pico-8 play session: no input (idle)

[t = 1 s] idle ~1s (no d-pad/buttons)
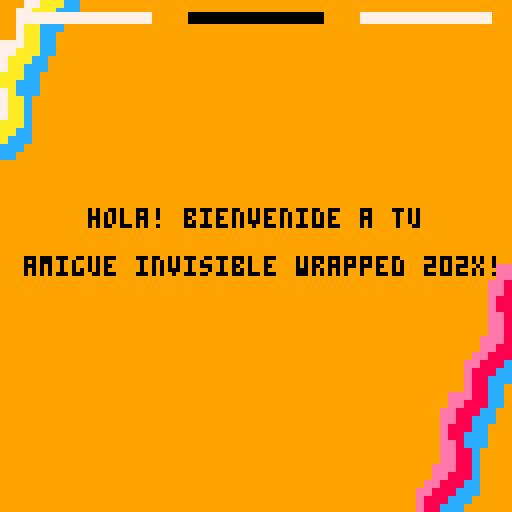
[t = 8 s] idle ~8s (no d-pad/buttons)
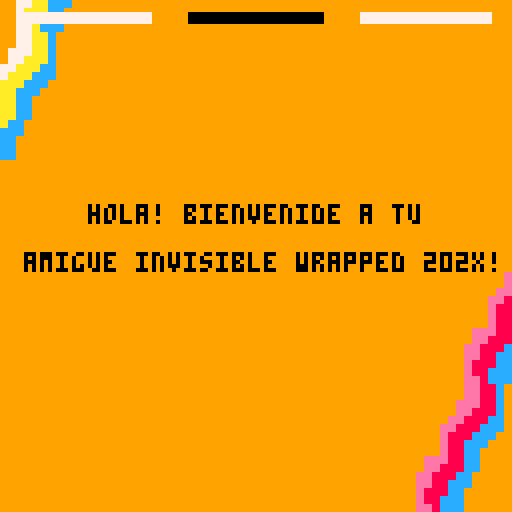

pico-8 cartridge
version 41
__lua__
function _init()
	slide = 0
	max_slides = 2
	timer = 0
	next_slide = false
	anim ={
		timer1 = 0,
		spr1 = 0,
		timer2 = 0,
		spr2 = 0
	}
	txt = {
		timer = 0,
		clr = 1,
		show = false,
		delay = 999
	}
	shutdown = {
		timer = 0,
		transition = false
	}
	blues = {12,13,1,0}
	init_transition()
	init_slide_0()
	
end

function _update()
	if btn(❎) and time() - timer > 0.5 then
		next_slide = true
	end
	if slide == 0 then
		update_slide_0()
	elseif slide == 1 then
		update_slide_1()
	elseif slide == 2 then
		update_slide_2()
	end
	if(transition.active) then
		upd_transition()
	end
	if(slide > max_slides) then
		slide = max_slides
	end
	update_txt()
end 

function _draw()
	cls()
	if slide == 0 then
		draw_slide_0()
	elseif slide == 1 then
		draw_slide_1()
	elseif slide == 2 then
		draw_slide_2()
	end
	if(transition.active)then
		draw_transition()
	end
	draw_progress_bar()
	//print(shutdown.timer,0,0,0)
end
-->8
function go_next_slide()
		next_slide = false
		slide += 1
		timer = time()
		init_transition()
		reset_anim()
		txt.timer = time()
end
-->8
function init_slide_0()
		num_pos = { x = 42,y = 48, col = 4}
		flap_timer = 0
		flap = { 
			spr1 = 0,
		 	spr2 = 8,
			timer = 0
		}
		palt(0,false)
		palt(13,true)
		pal(0,3)
end
function init_slide_1()
		num_pos = { x = 42,y = 48, col = 4 }
		flap_timer = 0
		flap = { 
			spr1 = 0,
		 	spr2 = 8,
			timer = 0
		}
		palt(0,false)
		palt(13,true)
		pal(0,3)
end
function init_slide_2()
		knight = {
			spr1 = 42,
			x = 40,
			y = 40		
		}
		pal()
		palt(0,false)
		palt(13,true)
		wig_dx = 0
		txt.delay = 2
end
function init_transition()
	rec = {
			x = 128,
			y = 0,
			w = 256,
			h = 16,
			col = 0
		}
	card = {
		max_w = 68,
		max_h = 68,
		max_dy = -28,
		dx = 0,
		dy = 0,
		w = 0,
		h = 0
	}
	transition = {
		active = false,
		ended = false
	}
end
function reset_anim()
	anim.timer1 = time()
	anim.spr1 = 0
	anim.timer2 = time()
	anim.spr2 = 0
end
function lerp(a,b,t)
	local result=a+t*(b-a)
	return result
end
-->8
function update_slide_0()
	upd_text_move()
	if(next_slide) then
		go_next_slide()
		init_slide_1()
	end
end
function update_slide_1()
	if(next_slide) then
		transition.active = true
		next_slide = false
		rec.col = 12
	end
	upd_text_move()
	if transition.ended then
		init_slide_2()
		go_next_slide()
	end
end

function update_slide_2()
	if(next_slide) then
		transition.started = true
		next_slide = false
		rec.col = 4
	end
	num_pos.y = lerp(num_pos.y,40,0.08)
	
	if time() - anim.timer1 > 0.4 then
		anim.timer1 = time()
		if anim.spr1 == 0 then
			anim.spr1 = 1
			wig_dx = 3
		else
			anim.spr1 = 0
			wig_dx = 0
		end	
	end
	if(txt.show) then 
		txt.clr = lerp(txt.clr,4,0.1)
	end
	upd_card()
end
function update_txt()
	if(time() - txt.timer > txt.delay)then
		txt.show = true
	end
end
function upd_transition()
	rec.x = lerp(rec.x,-128,0.08)
	if(rec.x <-127 and not shutdown.transition) then
		shutdown.timer = time()
		shutdown.transition = true
	end
	if shutdown.transition then
		shutdown_transition()
	end
end
function shutdown_transition()
	if time() - shutdown.timer > 0.2 then
		transition.ended = true
		shutdown_transition = false
	end
end
function upd_text_move()
	num_pos.y = lerp(num_pos.y,38,0.08)
	tmpcol = lerp(num_pos.col,0,0.1)
	pal(ceil(num_pos.col),flr(tmpcol)-1,1)
	num_pos.col = tmpcol
end

function upd_card()
	card.w = lerp(card.w,card.max_w,0.14)
	card.h = lerp(card.h,card.max_h,0.14)
	if(card.max_w -card.w < 0.5) then
		card.dy = lerp(card.dy,card.max_dy,0.14)
	end
end
-->8
function draw_slide_0()
	rectfill(0,0,128,128,11)
	draw_bands(80,0)
	draw_bands(40,111)
	draw_bands(110,84,-1)
	draw_bands(-2,-4,1)
	//numbers
	spr(2,num_pos.x,num_pos.y,2,3)//20
	spr(4,num_pos.x+14,num_pos.y,2,3)//0
	spr(2+4,num_pos.x+4*7,num_pos.y,2,3)//x
	spr(2+4,num_pos.x+6*7,num_pos.y,2,3)//x
	//wrapped
	spr(8,num_pos.x-16,num_pos.y+21,4,2)//wra
	spr(12,num_pos.x+16,num_pos.y+21,3,3)//pp
	spr(15,num_pos.x+40,num_pos.y+21,2,2)//e
	spr(12,num_pos.x+48,num_pos.y+17,1.4,3,true,true)//d
	print("amigue invisible edition",19,num_pos.y+48,0)
end
function draw_slide_1()
	rectfill(0,0,128,128,9)
	draw_bands(110,84,-1)
	draw_bands(-2,-4,1)
	//wrapped
	print("hola! bienvenide a tu" ,22,num_pos.y+13,3)
	print("amigue invisible wrapped 202x!",6,num_pos.y + 25,3)
end
function draw_slide_2()
	rectfill(0,0,128,128,12)
	draw_bands(80,0)
	draw_bands(110,84,-1)
	draw_bands(-2,-4,1)
	//wrapped
	draw_card(9)
	local x = (128-card.w)/2 + card.dx
	local y = (128-card.h)/2 + card.dy +14
	local scale = (card.w/card.max_w)
	sspr(80+8*anim.spr1,16,8,16,x+10,y+10,card.w/3,card.h/1.5)//knight
	sspr(72,16,8,8,x+12,y+6+wig_dx,card.w/3.3,card.h/3)//wig
	sspr(64,16,8,16,x+50*scale,y+30*scale,card.w/6,card.h/3)//knight
	if(txt.show) then 
		print(" veo que te gusta",29,num_pos.y+48,blues[ceil(txt.clr)])
		print(" hollow knight...",30,num_pos.y+58,blues[ceil(txt.clr)])
		print("2023 was a   year  ",30,num_pos.y+68,blues[ceil(txt.clr)])
		spr(57,72,num_pos.y+66) // clown emoji
	end
end
function draw_transition()
	for i =0,9 do
		rectfill(16*i+rec.x,16*i+rec.y,rec.x+rec.w,rec.y+rec.h,rec.col)
	end
end

function draw_bands(pos,yoffset,pallete)
	yoffset = yoffset or 0
	pallete = pallete or 0
	if(time()-flap.timer > 0.5) then
		local temp = flap.spr1
		flap.spr1 = flap.spr2
		flap.spr2 = temp
		flap.timer = time()
	end
	for c=1,3,2 do
		sspr(flap.spr1,16+pallete*8,8,8,pos+12-c*6,c*16-20+yoffset,16,16,false,false)
	   end
	for c=0,3,2 do
		sspr(flap.spr2,16+pallete*8,8,8,pos+12-c*6,c*16-20+yoffset,16,16,false,false)
	   end
   end

function draw_card(co)
	local x = (128-card.w)/2 + card.dx
	local y = (128-card.h)/2 + card.dy +10
	rectfill(x,y,x+card.w,y+card.w,co)
end

function draw_progress_bar()
	for i = 0,max_slides+1 do
		local size = 128/(max_slides+1) - 5
		local clr = 7
		if(i == slide) then 
			clr = 0
		end
		rectfill( 5*(i+1) +size*i,3,5*i +size*i+size,5,clr)
	end
end
__gfx__
00000000bbbbbbbbdddddddddddddddddddddddddddddddddddddddddddddddd000ddd0000ddd000dddddddddddddddddddddddddddddddddddddddddddddddd
00000000bbbbbbbbdddddddddddddddddddddddddddddddddddddddddddddddd000ddd0000ddd000dddddddddddddddddddddddddddddddddddddddddddddddd
00700700bbbbbbbbdddddddddddddddddddddddddddddddddddddddddddddddd000ddd0000ddd000dddddddddddddddddddddddddddddddddddddddddddddddd
00077000bbbbbbbbdddddddddddddddddddddddddddddddddddddddddddddddd000ddd0000ddd000dddddddddddddddd000dddddddd000dddddddddddddddddd
00077000bbbbbbbbddddd0000000ddddddddd000000dddddd0000dddddd0000d000ddd0000ddd000000dd000d000000d000d00000dd000d000000dddd000000d
00700700bbbbbbbbddd0000000000ddddddd00000000ddddd0000dddddd0000d0000d000000d0000000d0000000000000000000000d00000000000dd00000000
00000000bbbbbbbbdd000000000000ddddd0000000000dddd00000dddd00000d0000d000000d000000000000000000000000000000d00000000000d000000000
00000000bbbbbbbbdd000000000000dddd000000000000ddd00000dddd00000dd000d000000d000d00000000d00dd0000000ddd00000000dddd00000000dd000
dddee88cddde88ccd00000000000000ddd000000000000ddd00000dddd00000dd00000000000000d00000ddddddddd00000ddddd000000dddddd000000dddd00
dddee88cdeee88ccd00000ddd000000dd00000dddd00000dd000000dd000000dd000000dd000000d0000ddddddd00000000ddddd000000dddddd000000000000
ddeee88cdee888ccd0000ddddd00000dd0000dddddd0000ddd000000000000dddd00000dd00000dd000dddddd0000000000ddddd000000dddddd00000000000d
ddee888cee888ccdd0000ddddd00000dd0000dddddd0000dddd0000000000ddddd00000dd00000dd000ddddd000000000000dddd0000000ddddd0000000000dd
dee888ccee88cccdd0000ddddd00000dd0000dddddd0000ddddd00000000dddddd00000dd00000dd000ddddd000ddd0000000dd000000000ddd0000000dddddd
ee888ccce888ccddddddddddd000000dd0000dddddd0000ddddd00000000ddddddd000dddd000ddd000ddddd000dd0000000000000d00000000000d0000dd000
e888cccde88cccddddddddd0000000ddd0000dddddd0000ddddd00000000ddddddd000dddd000ddd000ddddd00000000000000000dd0000000000dd000000000
e88cccddee8cccdddddddd0000000dddd0000dddddd0000dddd0000000000dddddd000dddd000ddd000dddddd0000d00000d0000ddd000d00000dddd0000000d
ddd8899addd899aaddddd0000000ddddd0000dddddd0000ddd000000000000dddd6dd6ddd8eeabcddd7dd7dddddddddd000dddddddd000dddddddddddddddddd
ddd8899ad88899aadddd0000000dddddd0000dddddd0000ddd000000000000ddd67dd67d88eaabc2d67dd77dddd7d6dd000dddddddd000dddddddddddddddddd
dd88899ad88999aaddd0000000ddddddd00000dddd00000dd000000dd000000dd67dd67d8eeabbc2d6dddd7ddd67d77d000dddddddd000dddddddddddddddddd
dd88999a88999aaddd0000000ddddddddd00000dd00000ddd00000dddd00000dd677d67d8eeabcc2d677777dd66ddd7d000dddddddd000dddddddddddddddddd
d88999aa8899aaadd00000000000000ddd000000000000ddd00000dddd00000dd677777d88eabc22d600770dd677777d000dddddddd000dddddddddddddddddd
88999aaa8999aaddd00000000000000dddd0000000000dddd00000dddd00000dd677777dddddddddd600770dd600770d000dddddddd000dddddddddddddddddd
8999aaad899aaaddd00000000000000ddddd00000000ddddd0000dddddd0000dd600700dddddddddd6cc77cdd600770ddddddddddddddddddddddddddddddddd
899aaadd889aaaddd00000000000000dddddd000000dddddd0000dddddd0000dd600700ddddd8ddddd5c15ddd6cc77cddddddddddddddddddddddddddddddddd
ddd77aacddd7aaccdddddddddddddddddddddddddddddddddddddddddddddddddd67777d88777788d151515dddc151cddddddddddddddddddddddddddddddddd
ddd77aacd777aaccdddddddddddddddddddddddddddddddddddddddddddddddddd26772d8777777815100515d155551ddddddddddddddddddddddddddddddddd
dd777aacd77aaaccddddddddddddddddddddddddddddddddddddddddddddddddd882228d771771771510055115100551dddddddddddddddddddddddddddddddd
dd77aaac77aaaccddddddddddddddddddddddddddddddddddddddddddddddddd88288888ee7887ee5100015515100155dddddddddddddddddddddddddddddddd
d77aaacc77aacccddddddddddddddddddddddddddddddddddddddddddddddddd25588882ee7887ee5100501551100515dddddddddddddddddddddddddddddddd
77aaaccc7aaaccdddddddddddddddddddddddddddddddddddddddddddddddddd2552222277222277d10dd0d1115d0051dddddddddddddddddddddddddddddddd
7aaacccd7aacccdddddddddddddddddddddddddddddddddddddddddddddddddd5500d00dd772277ddddddddddddddddddddddddddddddddddddddddddddddddd
7aacccdd77acccdddddddddddddddddddddddddddddddddddddddddddddddddd5dd0d0dddd7777dddddddddddddddddddddddddddddddddddddddddddddddddd
0000000000000000dddddddddddddddddddddddddddddddddddddddddddddddddddddddddddddddddddddddddddddddddddddddddddddddddddddddddddddddd
0000000000000000dddddddddddddddddddddddddddddddddddddddddddddddddddddddddddddddddddddddddddddddddddddddddddddddddddddddddddddddd
0000000000000000dddddddddddddddddddddddddddddddddddddddddddddddddddddddddddddddddddddddddddddddddddddddddddddddddddddddddddddddd
0000000000000000dddddddddddddddddddddddddddddddddddddddddddddddddddddddddddddddddddddddddddddddddddddddddddddddddddddddddddddddd
0000000000000000dddddddddddddddddddddddddddddddddddddddddddddddddddddddddddddddddddddddddddddddddddddddddddddddddddddddddddddddd
0000000000000000dddddddddddddddddddddddddddddddddddddddddddddddddddddddddddddddddddddddddddddddddddddddddddddddddddddddddddddddd
0000000000000000dddddddddddddddddddddddddddddddddddddddddddddddddddddddddddddddddddddddddddddddddddddddddddddddddddddddddddddddd
0000000000000000dddddddddddddddddddddddddddddddddddddddddddddddddddddddddddddddddddddddddddddddddddddddddddddddddddddddddddddddd
0000000000000000dddddddddddddddddddddddddddddddddddddddddddddddddddddddddddddddddddddddddddddddddddddddddddddddddddddddddddddddd
0000000000000000dddddddddddddddddddddddddddddddddddddddddddddddddddddddddddddddddddddddddddddddddddddddddddddddddddddddddddddddd
0000000000000000dddddddddddddddddddddddddddddddddddddddddddddddddddddddddddddddddddddddddddddddddddddddddddddddddddddddddddddddd
0000000000000000dddddddddddddddddddddddddddddddddddddddddddddddddddddddddddddddddddddddddddddddddddddddddddddddddddddddddddddddd
0000000000000000dddddddddddddddddddddddddddddddddddddddddddddddddddddddddddddddddddddddddddddddddddddddddddddddddddddddddddddddd
0000000000000000dddddddddddddddddddddddddddddddddddddddddddddddddddddddddddddddddddddddddddddddddddddddddddddddddddddddddddddddd
0000000000000000dddddddddddddddddddddddddddddddddddddddddddddddddddddddddddddddddddddddddddddddddddddddddddddddddddddddddddddddd
0000000000000000dddddddddddddddddddddddddddddddddddddddddddddddddddddddddddddddddddddddddddddddddddddddddddddddddddddddddddddddd
0000000000000000dddddddddddddddddddddddddddddddddddddddddddddddddddddddddddddddddddddddddddddddddddddddddddddddddddddddddddddddd
0000000000000000dddddddddddddddddddddddddddddddddddddddddddddddddddddddddddddddddddddddddddddddddddddddddddddddddddddddddddddddd
0000000000000000dddddddddddddddddddddddddddddddddddddddddddddddddddddddddddddddddddddddddddddddddddddddddddddddddddddddddddddddd
0000000000000000dddddddddddddddddddddddddddddddddddddddddddddddddddddddddddddddddddddddddddddddddddddddddddddddddddddddddddddddd
0000000000000000dddddddddddddddddddddddddddddddddddddddddddddddddddddddddddddddddddddddddddddddddddddddddddddddddddddddddddddddd
0000000000000000dddddddddddddddddddddddddddddddddddddddddddddddddddddddddddddddddddddddddddddddddddddddddddddddddddddddddddddddd
0000000000000000dddddddddddddddddddddddddddddddddddddddddddddddddddddddddddddddddddddddddddddddddddddddddddddddddddddddddddddddd
0000000000000000dddddddddddddddddddddddddddddddddddddddddddddddddddddddddddddddddddddddddddddddddddddddddddddddddddddddddddddddd
0000000000000000dddddddddddddddddddddddddddddddddddddddddddddddddddddddddddddddddddddddddddddddddddddddddddddddddddddddddddddddd
0000000000000000dddddddddddddddddddddddddddddddddddddddddddddddddddddddddddddddddddddddddddddddddddddddddddddddddddddddddddddddd
0000000000000000dddddddddddddddddddddddddddddddddddddddddddddddddddddddddddddddddddddddddddddddddddddddddddddddddddddddddddddddd
0000000000000000dddddddddddddddddddddddddddddddddddddddddddddddddddddddddddddddddddddddddddddddddddddddddddddddddddddddddddddddd
0000000000000000dddddddddddddddddddddddddddddddddddddddddddddddddddddddddddddddddddddddddddddddddddddddddddddddddddddddddddddddd
0000000000000000dddddddddddddddddddddddddddddddddddddddddddddddddddddddddddddddddddddddddddddddddddddddddddddddddddddddddddddddd
0000000000000000dddddddddddddddddddddddddddddddddddddddddddddddddddddddddddddddddddddddddddddddddddddddddddddddddddddddddddddddd
0000000000000000dddddddddddddddddddddddddddddddddddddddddddddddddddddddddddddddddddddddddddddddddddddddddddddddddddddddddddddddd
__map__
0101010101010101010101010101010100000000000000000000000000000000000000000000000000000000000000000000000000000000000000000000000000000000000000000000000000000000000000000000000000000000000000000000000000000000000000000000000000000000000000000000000000000000
0101010101010101010101010101010100000000000000000000000000000000000000000000000000000000000000000000000000000000000000000000000000000000000000000000000000000000000000000000000000000000000000000000000000000000000000000000000000000000000000000000000000000000
0101010101010101010101010101010100000000000000000000000000000000000000000000000000000000000000000000000000000000000000000000000000000000000000000000000000000000000000000000000000000000000000000000000000000000000000000000000000000000000000000000000000000000
0101010101010101010101010101010100000000000000000000000000000000000000000000000000000000000000000000000000000000000000000000000000000000000000000000000000000000000000000000000000000000000000000000000000000000000000000000000000000000000000000000000000000000
0101010101010101010101010101010100000000000000000000000000000000000000000000000000000000000000000000000000000000000000000000000000000000000000000000000000000000000000000000000000000000000000000000000000000000000000000000000000000000000000000000000000000000
0101010101010101010101010101010100000000000000000000000000000000000000000000000000000000000000000000000000000000000000000000000000000000000000000000000000000000000000000000000000000000000000000000000000000000000000000000000000000000000000000000000000000000
0101010101010101010101010101010100000000000000000000000000000000000000000000000000000000000000000000000000000000000000000000000000000000000000000000000000000000000000000000000000000000000000000000000000000000000000000000000000000000000000000000000000000000
0101010101010101010101010101010100000000000000000000000000000000000000000000000000000000000000000000000000000000000000000000000000000000000000000000000000000000000000000000000000000000000000000000000000000000000000000000000000000000000000000000000000000000
0101010101010101010101010101010100000000000000000000000000000000000000000000000000000000000000000000000000000000000000000000000000000000000000000000000000000000000000000000000000000000000000000000000000000000000000000000000000000000000000000000000000000000
0101010101010101010101010101010100000000000000000000000000000000000000000000000000000000000000000000000000000000000000000000000000000000000000000000000000000000000000000000000000000000000000000000000000000000000000000000000000000000000000000000000000000000
0101010101010101010101010101010100000000000000000000000000000000000000000000000000000000000000000000000000000000000000000000000000000000000000000000000000000000000000000000000000000000000000000000000000000000000000000000000000000000000000000000000000000000
0101010101010101010101010101010100000000000000000000000000000000000000000000000000000000000000000000000000000000000000000000000000000000000000000000000000000000000000000000000000000000000000000000000000000000000000000000000000000000000000000000000000000000
0101010101010101010101010101010100000000000000000000000000000000000000000000000000000000000000000000000000000000000000000000000000000000000000000000000000000000000000000000000000000000000000000000000000000000000000000000000000000000000000000000000000000000
0101010101010101010101010101010100000000000000000000000000000000000000000000000000000000000000000000000000000000000000000000000000000000000000000000000000000000000000000000000000000000000000000000000000000000000000000000000000000000000000000000000000000000
0101010101010101010101010101010100000000000000000000000000000000000000000000000000000000000000000000000000000000000000000000000000000000000000000000000000000000000000000000000000000000000000000000000000000000000000000000000000000000000000000000000000000000
0101010101010101010101010101010100000000000000000000000000000000000000000000000000000000000000000000000000000000000000000000000000000000000000000000000000000000000000000000000000000000000000000000000000000000000000000000000000000000000000000000000000000000
